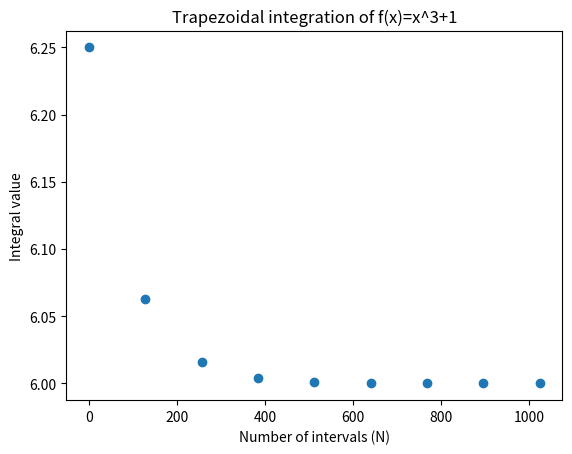

Write Python code to recreate this figure.
import numpy as np
import matplotlib.pyplot as plt


def f(x):
    return(x**(3)+1)


def qtrapn(f,a,b,N,):
    h = (b-a)/N # interval steps
    I=0 #make sure it gives the same every time
    for i in range(N+1): #+1 to include the end point
        x=a+i*h
        if i==0 or i==(N): 
            I+=f(x) #make sure the end points are not counted double
        else:
            I+=2*f(x) # the rest are
    I = I*h/2
    return I


print("my trapezoidal function=",qtrapn(f,0,2,100))
x=np.linspace(0,2,100)
print("numpy's trapezoid function",np.trapezoid(f(x),x)) # for fun I compared it to numpys function
print("difference between them=", abs(qtrapn(f,0,2,100)-np.trapezoid(f(x),x)))
print("real value is 6.0 so both meassurements are good")

N=2# starting value for N 
I=[]# empty list to store the results
while (N<1024): #make sure it does not go over 1024
    N*=2 # double N each time
    I.append(qtrapn(f,0,2,N)) #integrate and append the result to the list
n=np.linspace(0,np.max(N),len(I)) #create a linspace for the x-axis with the same length as I
plt.scatter(n,I) 
plt.title("Trapezoidal integration of f(x)=x^3+1")
plt.xlabel("Number of intervals (N)")
plt.ylabel("Integral value")


def qsimpn(f,a,b,N):
    h = (b-a)/N
    I=0
    for i in range(N+1):
        x=a+i*h
        if i==0 or i==(N):
            I+=f(x)
        elif i%2==0:
            I+=2*f(x)
        else:
            I+=4*f(x)
    I = I*h/3
    return I
print("simpson function on f =",qsimpn(f,0,2,100)," with 100 iterations the others have 100 as well")

def errf(N_i,f,a,b):
    return(abs(qtrapn(f,a,b,N_i)-qtrapn(f,a,b,2*N_i)))
#calculates the difference between the two last points
def qtrapz(f,a,b,tol):
    N_i=1 #starting value for N
    iterations=0
    err=errf(N_i,f,a,b) 
    while err>tol:
        N_i*=2 #double N each time
        err=errf(N_i,f,a,b)
        iterations+=1
        if iterations>15: #just to avoid infinite loops
            print("Warning: Maximum number of iterations reached. The desired tolerance may not have been achieved.")
            break
    return("Number of intervals: {}, Result: {}, Tolerance: {}".format(N_i, qtrapn(f,a,b,N_i), tol))
def g(x):
    return(np.sin(x)**2 +np.exp(-x**2))
print("Trapezoidal function for g(x):", qtrapz(g,0,2,1e-8))
plt.show()
